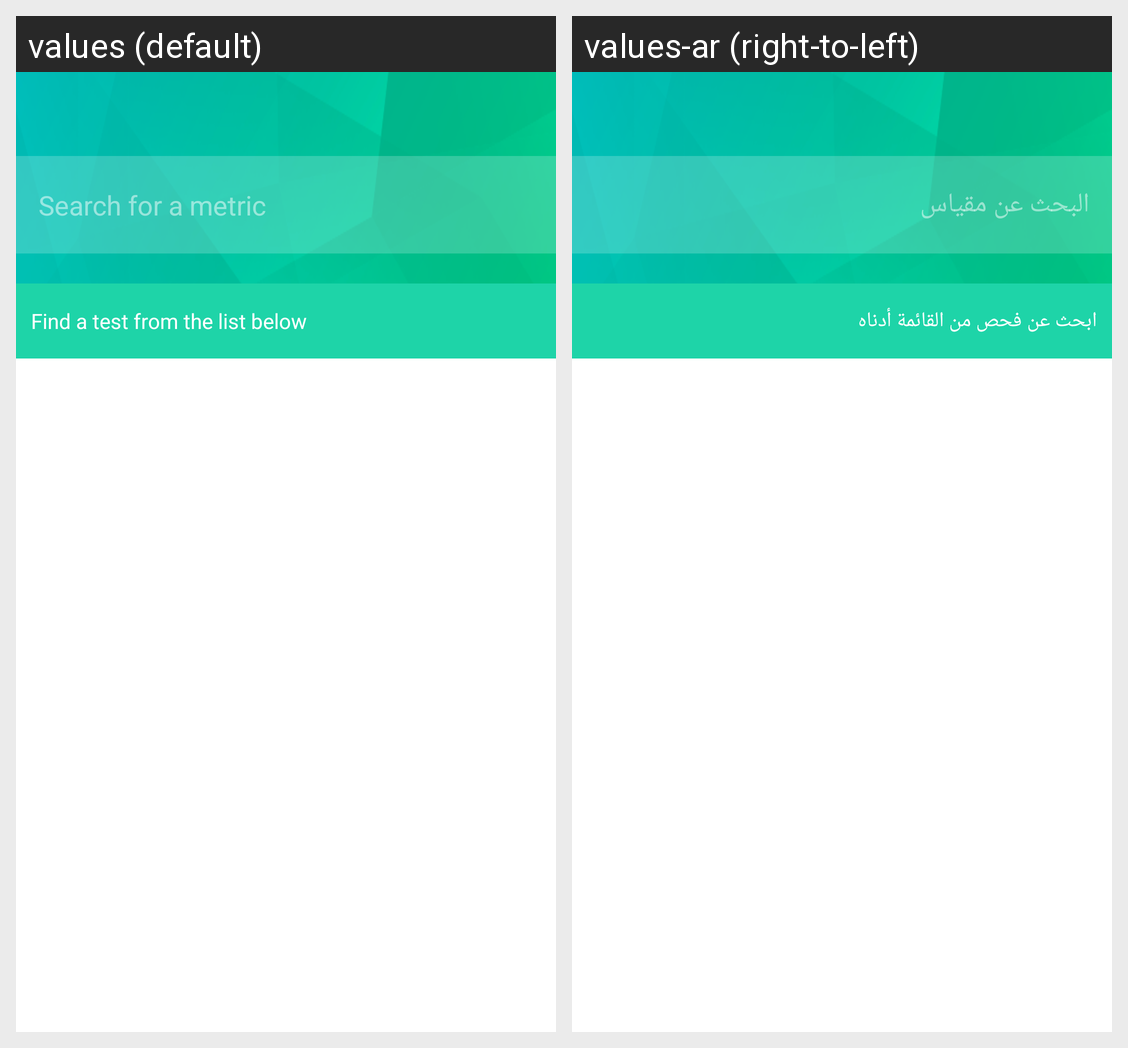

The same Android screen rendered under two of its app's locales, left to right. List the strings drawn on it with the default value and each locale's translation.
Android screen res/layout/activity_add_new_test_part_2.xml rendered under 2 locales, left to right: values (default), values-ar (right-to-left). Device: Nexus 5 (rendered at 1080×1920; each locale shown at half size, 540×960, under a caption strip naming it); theme AppTheme.
Strings drawn on this screen, with the default value and each locale's value (text and hints the layout hard-codes, and strings that could not be matched under every locale, appear in the picture but are not listed):

search_metrics_hint
  values: Search for a metric
  values-ar: البحث عن مقياس

search_tests_hint
  values: Find a test from the list below
  values-ar: ابحث عن فحص من القائمة أدناه
